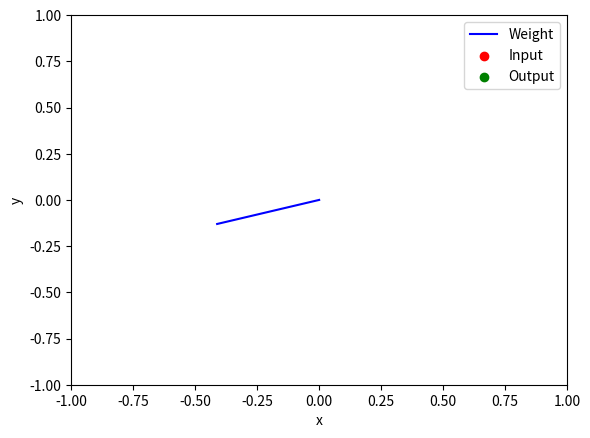

Reproduce this figure in Python.
import os
import random
import numpy as np
import matplotlib.pyplot as plt




def encoder(X, W):
    y = np.dot(X, W)
    return y


def loss_fxn(X, X_hat):
    return np.sum(np.abs(0.5*((X-X_hat)**2)))

def train(X, W, lr):
    y = encoder(X, W)
    X_hat = np.dot(y, W)
    loss = loss_fxn(X, X_hat)
    y2 = np.dot(y,y)
    delta_w = lr * (np.dot(X,y) - np.dot(y2,W))
    W = W + delta_w
    return W, y, loss, X_hat


fig, ax = plt.subplots()
ax.set_xlim(-1, 1)
ax.set_ylim(-1, 1)
ax.set_xlabel('x')
ax.set_ylabel('y')

# init random 2x2 weight vector between -1 and 1
W = np.random.uniform(-1, 1, 2)


idx=0
weight_line, = ax.plot([0, W[0]], [0, W[1]], 'b', label='Weight')
input_scatter = ax.scatter([], [], c='r', label='Input')
output_scatter = ax.scatter([], [], c='g', label='Output')
ax.legend(['Weight', 'Input', 'Output'])
loss_list = []
def onclick(event):

    if event.xdata is not None and event.ydata is not None:
       # X_list.append([event.xdata, event.ydata])
        global W
        for iter in range(20):
            random_idx = np.random.randint(0, 2)
            if random_idx == 0:
                data = np.random.normal((-0.5, 0), 0.1, 2)
            elif random_idx == 1:
                data = np.random.normal((0.5, 0), 0.1, 2)
            W, y, loss, X_hat= train(data, W, 0.1)
            loss_list.append(loss)
            weight_line.set_data([0, W[0]], [0, W[1]])
            input_scatter.set_offsets(data)
            output_scatter.set_offsets(X_hat)
            output_scatter.set_array(X_hat)


           # Clear existing annotations
            ax.texts.clear()

            # Add new annotations for weight, input, and output
            ax.text(0.02, 0.95, f'Input: {data}', transform=ax.transAxes)
            ax.text(0.02, 0.9, f'Weight: {np.round(W, decimals=3)}', transform=ax.transAxes)
            ax.text(0.02, 0.85, f'y: {np.round(y, decimals=3)}', transform=ax.transAxes)
            ax.text(0.02, 0.8, f'Output: {np.round(X_hat,decimals=3)}', transform=ax.transAxes)

            fig.canvas.draw()

# Connect the onclick event to the figure
fig.canvas.mpl_connect('button_press_event', onclick)

# Show the plot
plt.show()

plt.plot(loss_list)
plt.show()